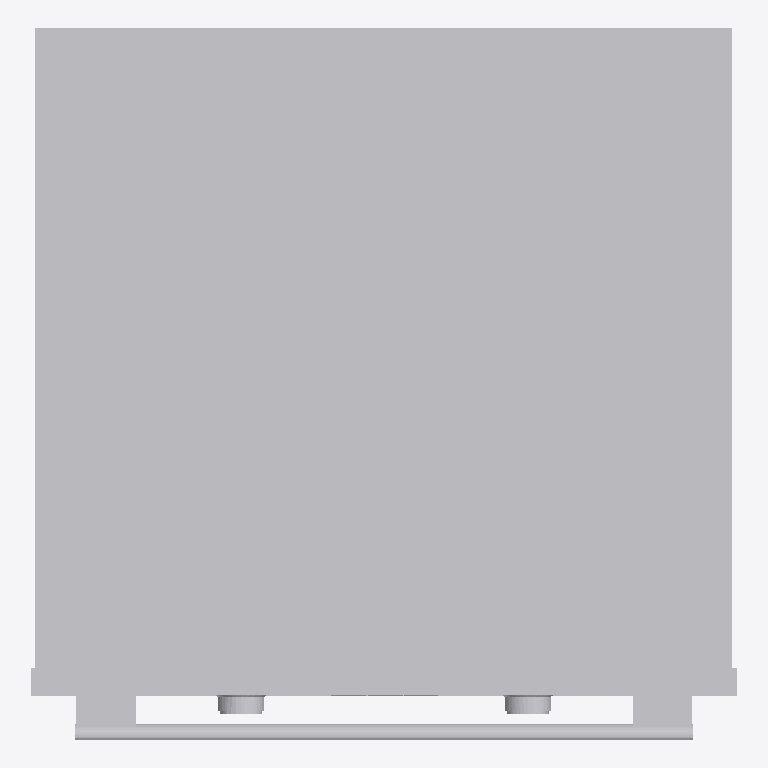
Plan cut of the same IFC building model at storey (level 0.00 m, cut at 1.40 m), seen from above with north up, elements coloured by IFC class: 1 other element (light grey). No cut surface shows.
Extent 0.594 m × 0.599 m × 0.590 m (x, y, z). Storeys (1): unnamed at 0.00 m. Elements (1): 1 IfcProxy.

HEADER;
FILE_DESCRIPTION(('ViewDefinition [CoordinationView]'),'2;1');
FILE_NAME('Electronics_Appliances_Electrolux_Electrolux-BI_Oven_Electric-60x60-2D-des.ifc','2021-04-09T11:55:51',('Supplier'),('BIMobject'),'IFC Engine DLL 2017-09-06','BIMobject-Lena','Full Scope');
FILE_SCHEMA(('IFC2X3'));
ENDSEC;
DATA;
#1=IFCPROJECT('2fZPQPOxz30vt07qhnWYVs',#2,'BIMobject Library',$,$,$,$,(#19),#7);
#22=IFCSITE('3Ra7UFbL5ErfXD34IFmvaB',#2,$,$,$,#23,$,$,.ELEMENT.,$,$,$,$,$);
#25=IFCBUILDING('3l3cXStw19GhwLS_DVtIBI',#2,$,$,$,#26,$,$,.ELEMENT.,$,$,$);
#28=IFCBUILDINGSTOREY('1uxCYk7uz6uxpnUFIMaVnO',#2,$,$,$,#29,$,$,.ELEMENT.,0.0);
#37=IFCPROXY('0MLQINhgzCyRRjyNhRR8Re',#2,'Electrolux BI_Oven_Electric 60x60 2D design Stainless steel with antifingerprint',$,$,#34,#36,$,$);
ENDSEC;
